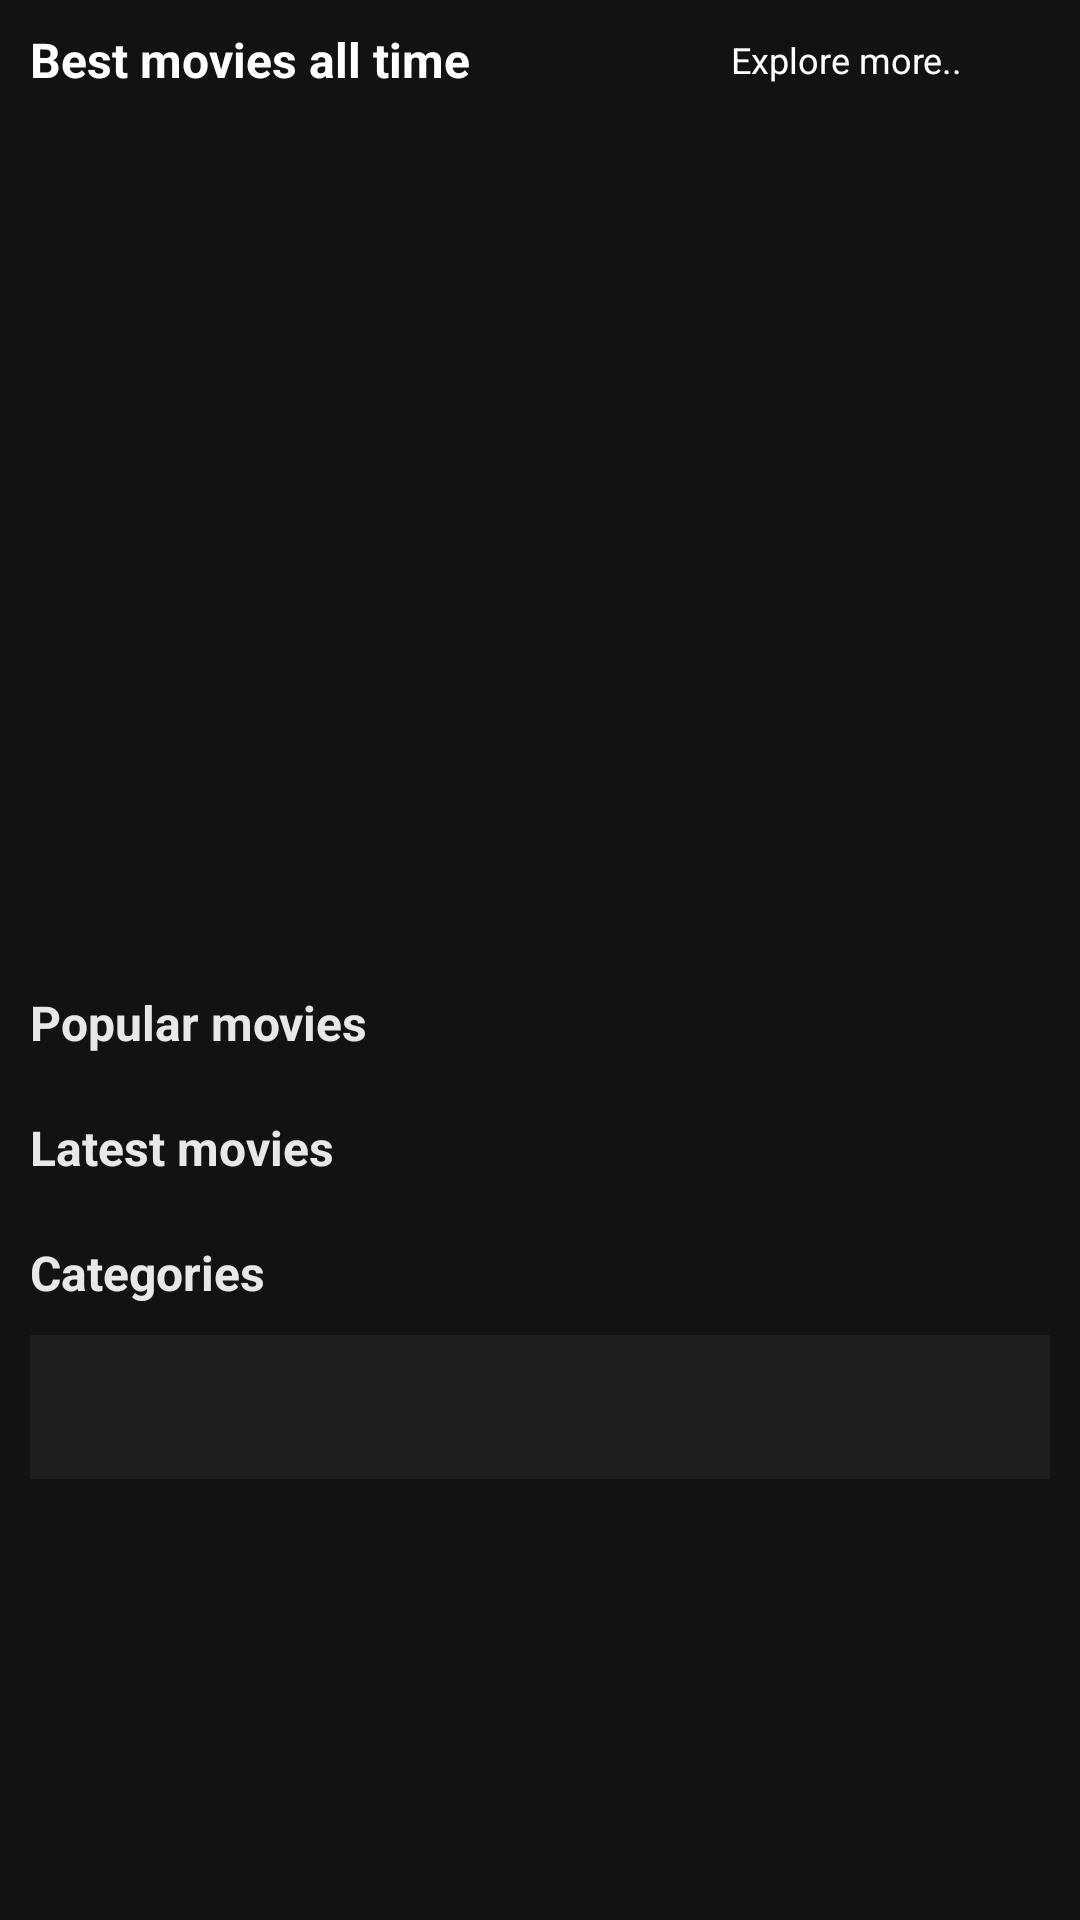

Write the Android layout XML for this screen, with the resource values it uses.
<!-- AndroidManifest.xml: application theme Theme.NewProjectMobileApp -->
<!-- res/layout/fragment_home.xml -->
<?xml version="1.0" encoding="utf-8"?>
<LinearLayout xmlns:android="http://schemas.android.com/apk/res/android"
    xmlns:app="http://schemas.android.com/apk/res-auto"
    xmlns:tools="http://schemas.android.com/tools"
    android:orientation="vertical"
    android:layout_width="match_parent"
    android:layout_height="match_parent"
    android:paddingLeft="10dp"
    android:paddingRight="10dp"
    android:background="@color/dark_grey">

    <FrameLayout
        android:id="@+id/frame_layout_movie_detail"
        android:layout_width="match_parent"
        android:layout_height="wrap_content">

        <LinearLayout
            android:layout_width="match_parent"
            android:layout_height="wrap_content"
            android:orientation="vertical">

            <LinearLayout
                android:layout_width="match_parent"
                android:layout_height="40dp"
                android:orientation="horizontal">

                <TextView
                    android:layout_width="wrap_content"
                    android:layout_height="wrap_content"
                    android:layout_gravity="center"
                    android:layout_weight="1"
                    android:text="Best movies all time"
                    android:textStyle="bold"
                    android:textColor="@color/white"
                    android:textSize="16sp">
                </TextView>

                <TextView
                    android:layout_width="wrap_content"
                    android:layout_height="wrap_content"
                    android:layout_gravity="center"
                    android:text="Explore more.."
                    android:textSize="12sp"
                    android:textColor="@color/white">
                </TextView>

                <Button
                    android:id="@+id/button_explore"
                    android:layout_width="24dp"
                    android:layout_height="24dp"
                    android:layout_marginLeft="5dp"
                    android:layout_gravity="center"
                    android:backgroundTint="@color/white"
                    android:background="@drawable/search2x">
                </Button>

            </LinearLayout>

            <androidx.core.widget.NestedScrollView
                android:layout_width="match_parent"
                android:layout_height="wrap_content"
                android:orientation="vertical">

                <LinearLayout
                    android:orientation="vertical"
                    android:layout_width="match_parent"
                    android:layout_height="wrap_content">

                    <androidx.viewpager.widget.ViewPager
                        android:id="@+id/slider_pager"
                        android:layout_width="match_parent"
                        android:layout_height="230dp">
                    </androidx.viewpager.widget.ViewPager>

                    <com.google.android.material.tabs.TabLayout
                        android:id="@+id/indicator"
                        android:layout_width="match_parent"
                        android:layout_height="50dp"
                        app:tabGravity="center"
                        android:layout_marginTop="0dp"
                        app:tabIndicatorHeight="0dp"
                        app:tabBackground="@drawable/indicator_selector">
                    </com.google.android.material.tabs.TabLayout>

                    <TextView
                        android:id="@+id/popular_test_view"
                        android:layout_width="match_parent"
                        android:layout_height="wrap_content"
                        android:paddingTop="10dp"
                        android:paddingBottom="10dp"
                        android:textSize="16sp"
                        android:textStyle="bold"
                        android:textAllCaps="false"
                        android:textColor="@color/white_grey"
                        android:text="Popular movies">
                    </TextView>

                    <RelativeLayout
                        android:layout_width="wrap_content"
                        android:layout_height="wrap_content">

                        <androidx.recyclerview.widget.RecyclerView
                            android:id="@+id/movie_recycler_view"
                            android:layout_width="match_parent"
                            android:layout_height="match_parent">
                        </androidx.recyclerview.widget.RecyclerView>
                    </RelativeLayout>

                    <TextView
                        android:id="@+id/popular_week_test_view"
                        android:layout_width="match_parent"
                        android:layout_height="wrap_content"
                        android:paddingTop="10dp"
                        android:paddingBottom="10dp"
                        android:textSize="16sp"
                        android:textStyle="bold"
                        android:textAllCaps="false"
                        android:textColor="@color/white_grey"
                        android:text="Latest movies">
                    </TextView>

                    <androidx.recyclerview.widget.RecyclerView
                        android:id="@+id/movie_week_recycler_view"
                        android:layout_width="match_parent"
                        android:layout_height="wrap_content">
                    </androidx.recyclerview.widget.RecyclerView>

                    <TextView
                        android:layout_width="match_parent"
                        android:layout_height="wrap_content"
                        android:paddingTop="10dp"
                        android:paddingBottom="10dp"
                        android:textSize="16sp"
                        android:textStyle="bold"
                        android:textAllCaps="false"
                        android:textColor="@color/white_grey"
                        android:text="Categories">
                    </TextView>

                    <com.google.android.material.tabs.TabLayout
                        android:id="@+id/tab_action_movies"
                        android:layout_width="match_parent"
                        android:layout_height="wrap_content"
                        android:background="@color/dark_grey_5"
                        app:tabMode="scrollable">
                    </com.google.android.material.tabs.TabLayout>

                    <androidx.recyclerview.widget.RecyclerView
                        android:id="@+id/tab_recycler"
                        android:layout_width="match_parent"
                        android:layout_height="wrap_content"
                        android:layout_marginTop="10dp">
                    </androidx.recyclerview.widget.RecyclerView>

                </LinearLayout>

            </androidx.core.widget.NestedScrollView>

        </LinearLayout>

    </FrameLayout>

</LinearLayout>
<!-- resources referenced by this layout -->
<resources>
  <color name="dark_grey">#121212</color>
  <color name="dark_grey_5">#1e1e1e</color>
  <color name="white">#FFFFFFFF</color>
  <color name="white_grey">#e8e8e8</color>
  <!-- drawable indicator_selector (drawable) -->
  <?xml version="1.0" encoding="utf-8"?>
  <selector xmlns:android="http://schemas.android.com/apk/res/android">
      <item android:drawable="@drawable/selected_indicator"
          android:state_selected="true">
      </item>
      <item android:drawable="@drawable/default_indicator"></item>
  </selector>
  <style name="Theme.NewProjectMobileApp" parent="Theme.MaterialComponents.DayNight.DarkActionBar.Bridge">
          
          <item name="colorPrimary">@color/dark_grey</item>
          <item name="colorPrimaryVariant">@color/dark_grey</item>
          <item name="colorOnPrimary">@color/white</item>
          
          <item name="colorSecondary">@color/teal_200</item>
          <item name="colorSecondaryVariant">@color/teal_200</item>
          <item name="colorOnSecondary">@color/white</item>
          
          <item name="android:statusBarColor" tools:targetApi="l">?attr/colorPrimaryVariant</item>
          
          <item name="colorAccent">@color/orange_1</item>
          <item name="android:textColorPrimary">@color/white</item>
          <item name="android:textColorSecondary">@color/white</item>
      </style>
  <!-- drawable default_indicator (drawable) -->
  <?xml version="1.0" encoding="utf-8"?>
  <layer-list xmlns:android="http://schemas.android.com/apk/res/android">
      <item>
          <shape android:innerRadius="0dp"
              android:shape="ring"
              android:thickness="3dp"
              android:useLevel="false">
              <solid android:color="@color/spotify_white_grey"></solid>
          </shape>
  
      </item>
  </layer-list>
  <color name="teal_200">#FF03DAC5</color>
  <color name="orange_1">#FC8C1B</color>
  <color name="spotify_white_grey">#b3b3b3</color>
</resources>
